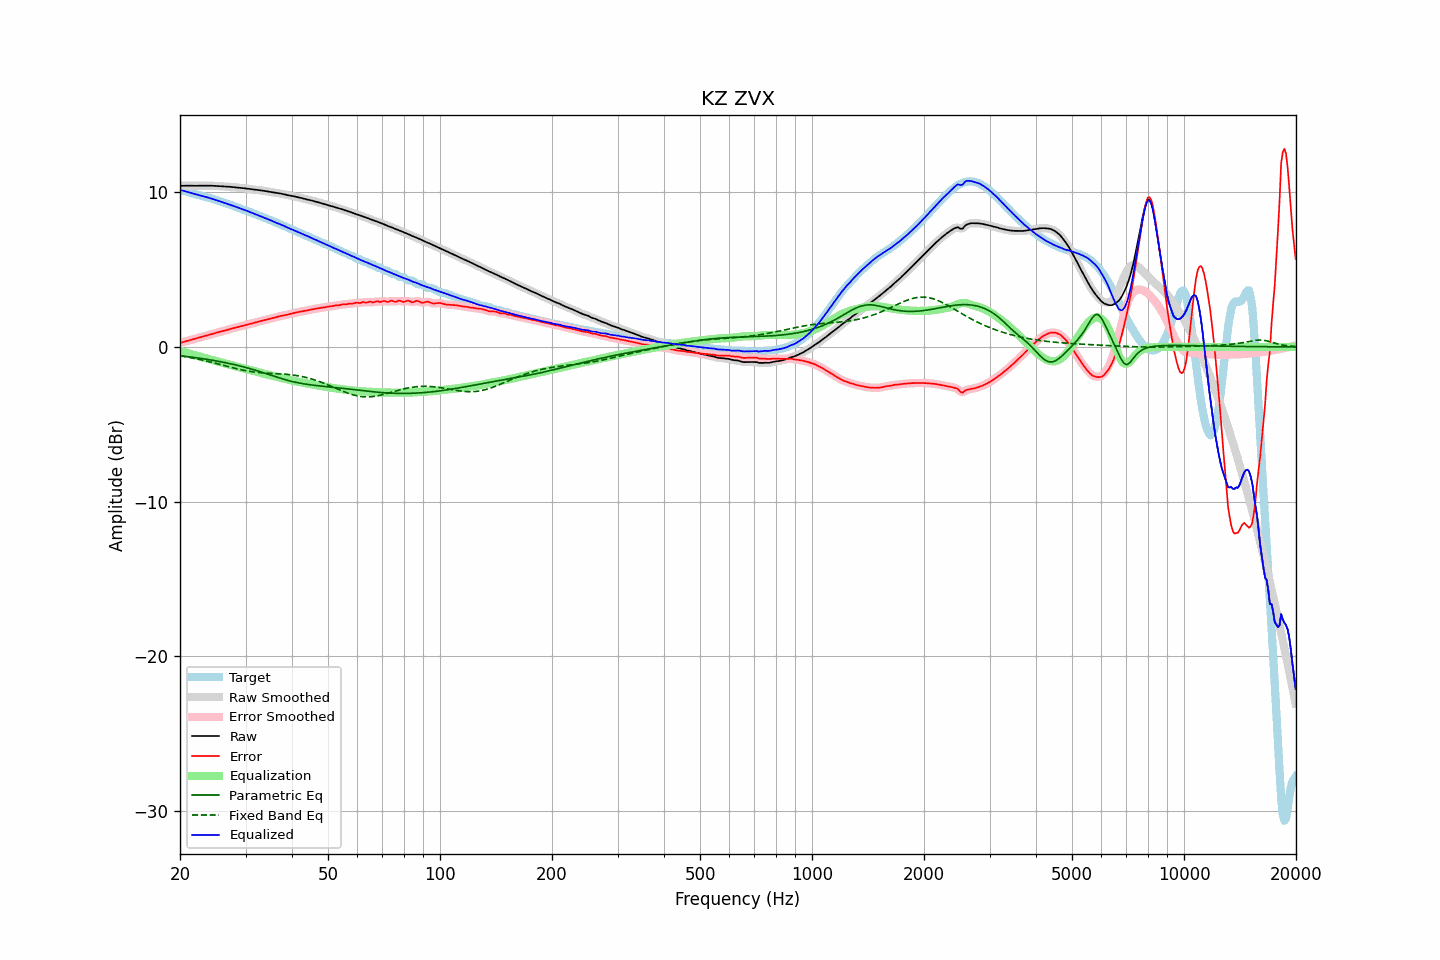

The table this chart was drawn from, first rows:
frequency, raw, error, smoothed, error_smoothed, equalization, parametric_eq, fixed_band_eq, equalized_raw, equalized_smoothed, target
20.00, 10.42, 0.26, 10.42, 0.26, -0.26, -0.57, -0.58, 10.16, 10.16, 10.16
20.20, 10.43, 0.29, 10.43, 0.29, -0.29, -0.58, -0.59, 10.14, 10.14, 10.14
20.40, 10.43, 0.32, 10.43, 0.32, -0.32, -0.59, -0.61, 10.11, 10.11, 10.11
20.61, 10.43, 0.35, 10.43, 0.35, -0.35, -0.61, -0.63, 10.08, 10.08, 10.08
20.81, 10.43, 0.38, 10.43, 0.38, -0.38, -0.62, -0.64, 10.05, 10.05, 10.05
21.02, 10.43, 0.41, 10.43, 0.41, -0.41, -0.63, -0.66, 10.02, 10.02, 10.02
21.23, 10.43, 0.44, 10.43, 0.44, -0.44, -0.64, -0.68, 9.99, 9.99, 9.99
21.44, 10.43, 0.47, 10.43, 0.47, -0.47, -0.66, -0.70, 9.96, 9.96, 9.96
21.66, 10.43, 0.50, 10.43, 0.50, -0.50, -0.67, -0.72, 9.93, 9.93, 9.93
21.87, 10.43, 0.53, 10.43, 0.53, -0.53, -0.68, -0.74, 9.90, 9.90, 9.90
22.09, 10.43, 0.56, 10.43, 0.56, -0.56, -0.70, -0.76, 9.87, 9.87, 9.87
22.31, 10.43, 0.58, 10.43, 0.58, -0.58, -0.71, -0.78, 9.85, 9.85, 9.85
22.54, 10.43, 0.61, 10.43, 0.61, -0.61, -0.73, -0.80, 9.82, 9.82, 9.82
22.76, 10.43, 0.64, 10.43, 0.64, -0.64, -0.74, -0.83, 9.79, 9.79, 9.79
22.99, 10.43, 0.67, 10.43, 0.67, -0.67, -0.76, -0.85, 9.77, 9.77, 9.77
23.22, 10.44, 0.69, 10.44, 0.69, -0.70, -0.77, -0.87, 9.74, 9.74, 9.74
23.45, 10.44, 0.72, 10.44, 0.72, -0.72, -0.79, -0.90, 9.71, 9.71, 9.71
23.69, 10.44, 0.75, 10.44, 0.75, -0.75, -0.81, -0.92, 9.68, 9.68, 9.68
23.92, 10.44, 0.78, 10.44, 0.78, -0.78, -0.82, -0.95, 9.65, 9.65, 9.65
24.16, 10.43, 0.81, 10.43, 0.81, -0.81, -0.84, -0.97, 9.62, 9.62, 9.62
24.40, 10.43, 0.84, 10.43, 0.84, -0.84, -0.86, -1.00, 9.59, 9.59, 9.59
24.65, 10.43, 0.87, 10.42, 0.87, -0.87, -0.87, -1.02, 9.55, 9.55, 9.55
24.89, 10.42, 0.90, 10.42, 0.90, -0.90, -0.89, -1.05, 9.52, 9.52, 9.52
25.14, 10.41, 0.93, 10.41, 0.93, -0.93, -0.91, -1.08, 9.48, 9.48, 9.48
25.39, 10.40, 0.96, 10.40, 0.96, -0.95, -0.93, -1.11, 9.45, 9.45, 9.45
25.65, 10.40, 0.98, 10.40, 0.98, -0.98, -0.95, -1.13, 9.42, 9.42, 9.42
25.91, 10.39, 1.01, 10.39, 1.01, -1.01, -0.97, -1.16, 9.38, 9.38, 9.38
26.16, 10.38, 1.03, 10.38, 1.03, -1.04, -0.99, -1.19, 9.35, 9.35, 9.35
26.43, 10.38, 1.06, 10.38, 1.06, -1.07, -1.01, -1.22, 9.31, 9.31, 9.32
26.69, 10.37, 1.09, 10.37, 1.09, -1.10, -1.03, -1.24, 9.28, 9.28, 9.28
26.96, 10.37, 1.13, 10.37, 1.12, -1.12, -1.05, -1.27, 9.24, 9.24, 9.24
27.23, 10.36, 1.16, 10.36, 1.16, -1.15, -1.08, -1.30, 9.21, 9.21, 9.20
27.50, 10.35, 1.19, 10.35, 1.19, -1.18, -1.10, -1.33, 9.17, 9.17, 9.17
27.77, 10.34, 1.21, 10.34, 1.21, -1.21, -1.12, -1.35, 9.13, 9.13, 9.13
28.05, 10.33, 1.24, 10.33, 1.24, -1.24, -1.15, -1.38, 9.09, 9.09, 9.09
28.33, 10.32, 1.26, 10.32, 1.26, -1.26, -1.17, -1.40, 9.05, 9.05, 9.06
28.62, 10.31, 1.29, 10.31, 1.29, -1.29, -1.20, -1.43, 9.02, 9.02, 9.02
28.90, 10.29, 1.31, 10.29, 1.31, -1.32, -1.22, -1.45, 8.98, 8.98, 8.98
29.19, 10.28, 1.34, 10.28, 1.34, -1.34, -1.25, -1.48, 8.94, 8.94, 8.95
29.48, 10.27, 1.37, 10.27, 1.37, -1.37, -1.28, -1.50, 8.91, 8.91, 8.91
29.78, 10.26, 1.40, 10.26, 1.40, -1.39, -1.30, -1.52, 8.87, 8.87, 8.87
30.08, 10.25, 1.42, 10.25, 1.42, -1.42, -1.33, -1.54, 8.83, 8.83, 8.83
30.38, 10.24, 1.45, 10.24, 1.45, -1.45, -1.36, -1.56, 8.79, 8.79, 8.79
30.68, 10.22, 1.47, 10.22, 1.47, -1.47, -1.39, -1.58, 8.75, 8.75, 8.75
30.99, 10.21, 1.50, 10.21, 1.50, -1.50, -1.42, -1.59, 8.71, 8.71, 8.71
31.30, 10.19, 1.52, 10.19, 1.53, -1.53, -1.45, -1.61, 8.66, 8.67, 8.67
31.61, 10.18, 1.55, 10.18, 1.55, -1.56, -1.48, -1.62, 8.63, 8.63, 8.63
31.93, 10.17, 1.58, 10.17, 1.58, -1.59, -1.51, -1.63, 8.59, 8.59, 8.59
32.24, 10.16, 1.62, 10.16, 1.62, -1.61, -1.54, -1.64, 8.55, 8.55, 8.55
32.57, 10.15, 1.65, 10.15, 1.64, -1.64, -1.57, -1.66, 8.51, 8.51, 8.50
32.89, 10.13, 1.67, 10.13, 1.67, -1.67, -1.61, -1.66, 8.46, 8.46, 8.46
33.22, 10.12, 1.70, 10.12, 1.70, -1.70, -1.64, -1.67, 8.42, 8.42, 8.42
33.55, 10.10, 1.72, 10.10, 1.72, -1.72, -1.67, -1.68, 8.38, 8.38, 8.38
33.89, 10.09, 1.75, 10.09, 1.75, -1.75, -1.71, -1.69, 8.34, 8.34, 8.34
34.23, 10.07, 1.77, 10.07, 1.77, -1.77, -1.74, -1.69, 8.30, 8.30, 8.30
34.57, 10.06, 1.80, 10.06, 1.80, -1.80, -1.77, -1.70, 8.26, 8.26, 8.26
34.92, 10.04, 1.82, 10.04, 1.82, -1.82, -1.81, -1.71, 8.22, 8.22, 8.22
35.27, 10.02, 1.85, 10.02, 1.85, -1.85, -1.84, -1.71, 8.17, 8.17, 8.17
35.62, 10.00, 1.87, 10.00, 1.87, -1.88, -1.88, -1.72, 8.12, 8.12, 8.13
35.97, 9.98, 1.90, 9.98, 1.90, -1.90, -1.91, -1.72, 8.08, 8.08, 8.08
... 635 more rows
